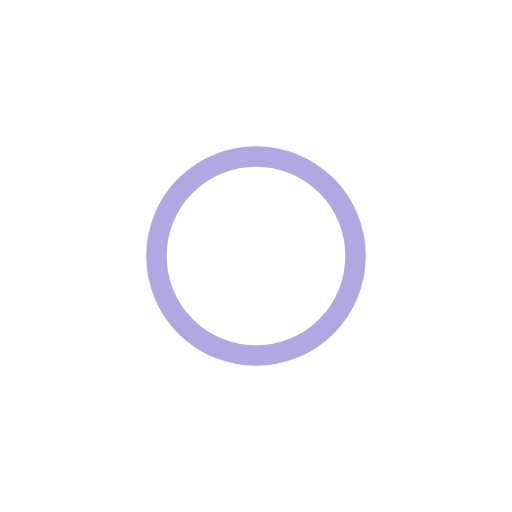
t = 0.00 s
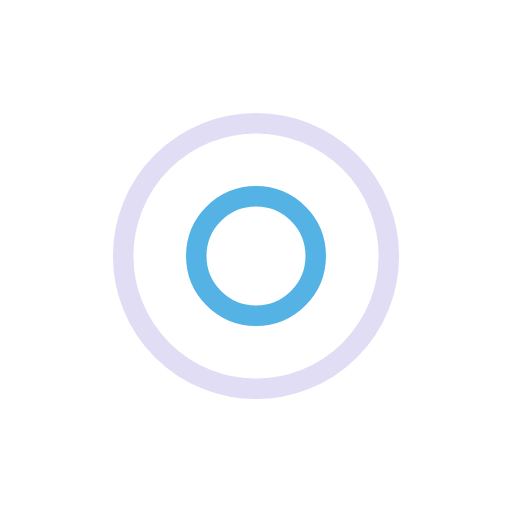
t = 0.25 s
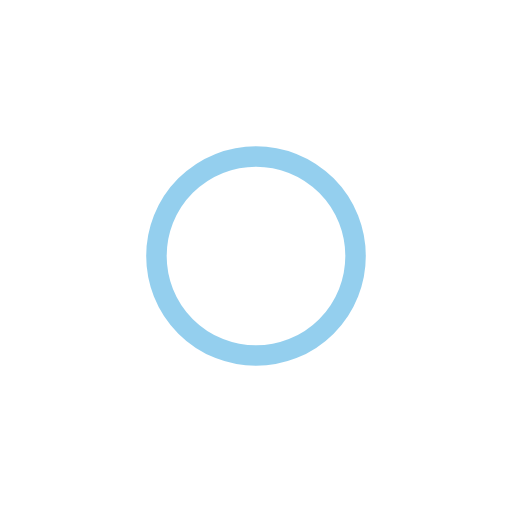
t = 0.50 s
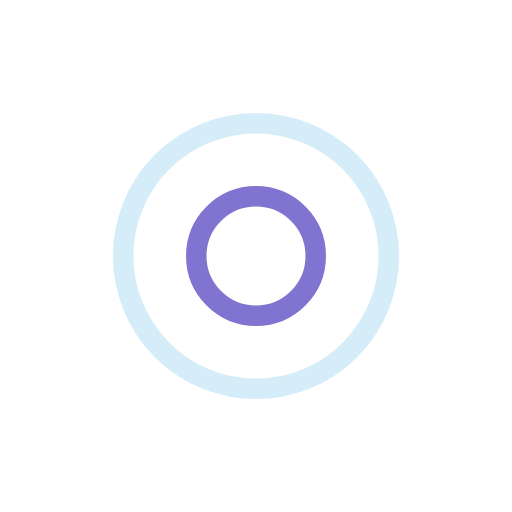
t = 0.75 s

The animated SVG that drew these frames (rendered in a browser with its animation timeline set to each time). Animation: 4 SMIL elements (animate=4); one cycle of 1.00 s, repeats indefinitely.

<svg width="101px"  height="101px"  xmlns="http://www.w3.org/2000/svg" viewBox="0 0 100 100" preserveAspectRatio="xMidYMid" class="lds-ripple" style="background: none;"><circle cx="50" cy="50" r="25.1677" fill="none" ng-attr-stroke="{{config.c1}}" ng-attr-stroke-width="{{config.width}}" stroke="#6252c5" stroke-width="4"><animate attributeName="r" calcMode="spline" values="0;30" keyTimes="0;1" dur="1" keySplines="0 0.2 0.8 1" begin="-0.5s" repeatCount="indefinite"></animate><animate attributeName="opacity" calcMode="spline" values="1;0" keyTimes="0;1" dur="1" keySplines="0.2 0 0.8 1" begin="-0.5s" repeatCount="indefinite"></animate></circle><circle cx="50" cy="50" r="10.5164" fill="none" ng-attr-stroke="{{config.c2}}" ng-attr-stroke-width="{{config.width}}" stroke="#2a9fde" stroke-width="4"><animate attributeName="r" calcMode="spline" values="0;30" keyTimes="0;1" dur="1" keySplines="0 0.2 0.8 1" begin="0s" repeatCount="indefinite"></animate><animate attributeName="opacity" calcMode="spline" values="1;0" keyTimes="0;1" dur="1" keySplines="0.2 0 0.8 1" begin="0s" repeatCount="indefinite"></animate></circle></svg>